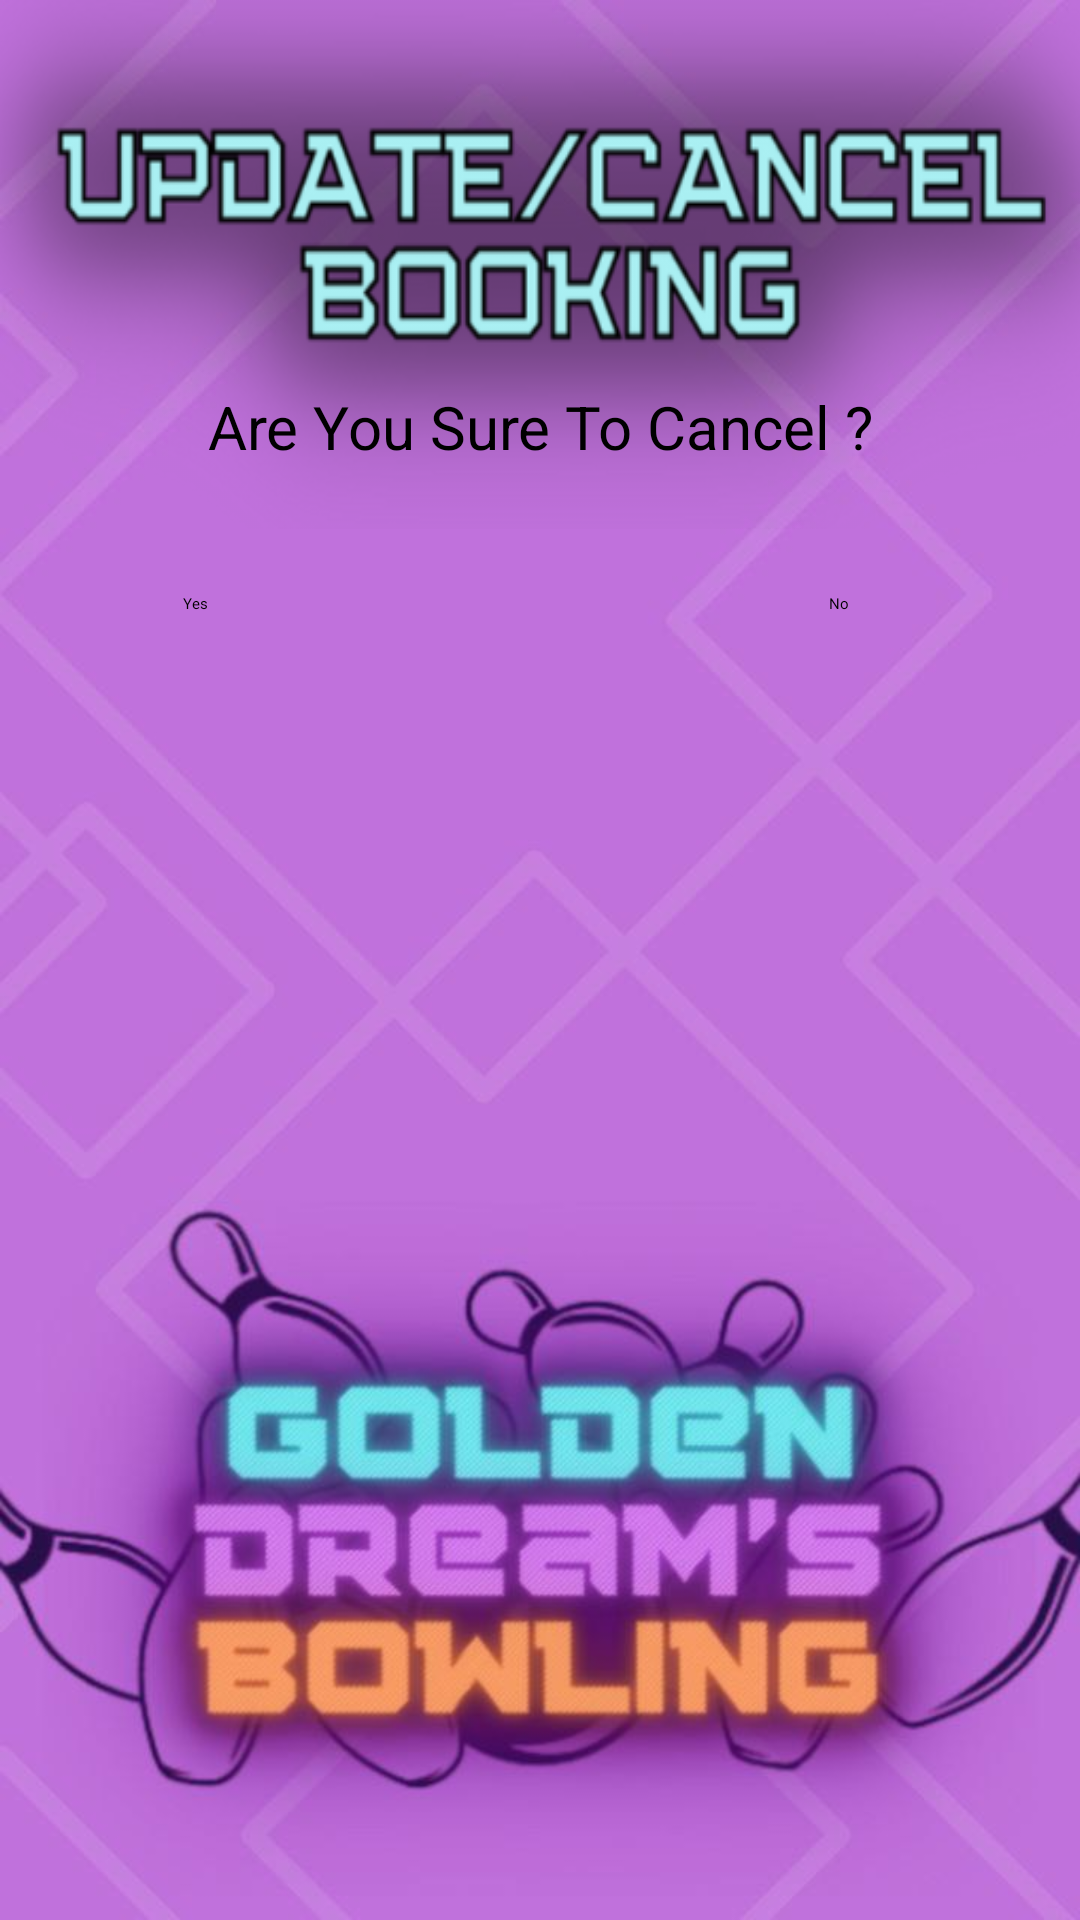

This screen was rendered from an Android layout file. Write that file and the resources it references.
<!-- AndroidManifest.xml: application theme Theme.GoldenDreamsBowling -->
<!-- res/layout/activity_cancel.xml -->
<?xml version="1.0" encoding="utf-8"?>
<androidx.constraintlayout.widget.ConstraintLayout xmlns:android="http://schemas.android.com/apk/res/android"
    xmlns:app="http://schemas.android.com/apk/res-auto"
    xmlns:tools="http://schemas.android.com/tools"
    android:layout_width="match_parent"
    android:layout_height="match_parent"
    android:background="@drawable/p03"
    tools:context=".Booking.Cancel">

    <Button
        android:id="@+id/yess"
        android:layout_width="wrap_content"
        android:layout_height="wrap_content"
        android:backgroundTint="@color/B3EAFB"
        android:textColor="@color/black"
        android:text="Yes"
        app:layout_constraintBottom_toBottomOf="parent"
        app:layout_constraintEnd_toEndOf="parent"
        app:layout_constraintHorizontal_bias="0.173"
        app:layout_constraintStart_toStartOf="parent"
        app:layout_constraintTop_toBottomOf="@+id/textView13"
        app:layout_constraintVertical_bias="0.088" />

    <Button
        android:id="@+id/nope"
        android:layout_width="wrap_content"
        android:layout_height="wrap_content"
        android:backgroundTint="@color/B3EAFB"
        android:textColor="@color/black"
        android:text="No"
        app:layout_constraintBottom_toBottomOf="parent"
        app:layout_constraintEnd_toEndOf="parent"
        app:layout_constraintHorizontal_bias="0.782"
        app:layout_constraintStart_toStartOf="parent"
        app:layout_constraintTop_toBottomOf="@+id/textView13"
        app:layout_constraintVertical_bias="0.088" />

    <LinearLayout
        android:layout_width="wrap_content"
        android:layout_height="wrap_content"
        android:layout_marginTop="8dp"
        android:background="#C98CE3"
        android:gravity="center"
        android:orientation="vertical"
        android:visibility="invisible"
        app:layout_constraintBottom_toBottomOf="parent"
        app:layout_constraintEnd_toEndOf="parent"
        app:layout_constraintStart_toStartOf="parent"
        app:layout_constraintTop_toBottomOf="@+id/yess"
        app:layout_constraintVertical_bias="0.152">

        <EditText
            android:id="@+id/cancelEmail"
            android:layout_width="wrap_content"
            android:layout_height="wrap_content"
            android:layout_gravity="center"
            android:layout_marginTop="20dp"
            android:backgroundTint="#F89964"
            android:ems="10"
            android:hint="Enter Email"
            android:inputType="textPersonName"
            android:textColor="@color/black"
            android:textColorHint="@color/black"
            android:textSize="19dp"
            android:visibility="invisible" />

        <EditText
            android:id="@+id/cancelID"
            android:layout_width="wrap_content"
            android:layout_height="wrap_content"
            android:layout_gravity="center"
            android:backgroundTint="#F89964"
            android:ems="10"
            android:hint="Payment ID"
            android:inputType="textPersonName"
            android:textColor="@color/black"
            android:textColorHint="@color/black"
            android:textSize="19dp"
            android:visibility="invisible" />

        <Button
            android:id="@+id/submit"
            android:layout_width="wrap_content"
            android:layout_height="wrap_content"
            android:layout_gravity="center"
            android:layout_marginTop="20dp"
            android:backgroundTint="@color/B3EAFB"
            android:text="Submit"
            android:textColor="@color/black"
            android:visibility="invisible"
            app:layout_constraintBottom_toBottomOf="parent"
            app:layout_constraintEnd_toEndOf="parent"
            app:layout_constraintHorizontal_bias="0.498"
            app:layout_constraintStart_toStartOf="parent"
            app:layout_constraintVertical_bias="0.079" />
    </LinearLayout>

    <TextView
        android:id="@+id/textView13"
        android:layout_width="wrap_content"
        android:layout_height="wrap_content"
        android:text="Are You Sure To Cancel ?"
        android:textColor="@color/black"
        android:textSize="20dp"
        app:layout_constraintBottom_toBottomOf="parent"
        app:layout_constraintEnd_toEndOf="parent"
        app:layout_constraintHorizontal_bias="0.502"
        app:layout_constraintStart_toStartOf="parent"
        app:layout_constraintTop_toTopOf="parent"
        app:layout_constraintVertical_bias="0.21" />

    <TextView
        android:id="@+id/textView22"
        android:layout_width="410dp"
        android:layout_height="195dp"
        android:background="@drawable/cancelupdate"
        app:layout_constraintBottom_toTopOf="@+id/textView13"
        app:layout_constraintEnd_toEndOf="parent"
        app:layout_constraintStart_toStartOf="parent"
        app:layout_constraintTop_toTopOf="parent"
        app:layout_constraintVertical_bias="0.29" />


</androidx.constraintlayout.widget.ConstraintLayout>
<!-- resources referenced by this layout -->
<resources>
  <!-- drawable cancelupdate: png bitmap (drawable, 56331 bytes) -->
  <!-- drawable p03: jpg bitmap (drawable, 53850 bytes) -->
  <style name="Theme.GoldenDreamsBowling" parent="Theme.MaterialComponents.DayNight.NoActionBar">
          
          <item name="colorPrimary">#E449FF</item>
          <item name="colorPrimaryVariant">@color/purple_700</item>
          <item name="colorOnPrimary">@color/black</item>
          
          <item name="colorSecondary">@color/teal_200</item>
          <item name="colorSecondaryVariant">@color/teal_200</item>
          <item name="colorOnSecondary">@color/black</item>
          
          <item name="android:statusBarColor">?attr/colorPrimaryVariant</item>
          
      </style>
  <!-- not gathered from this repository: default colours our renderer supplied (Android Studio template values) -->
  <color name="purple_700">#FF3700B3</color>
  <color name="teal_200">#FF03DAC5</color>
  <color name="black">#FF000000</color>
</resources>
